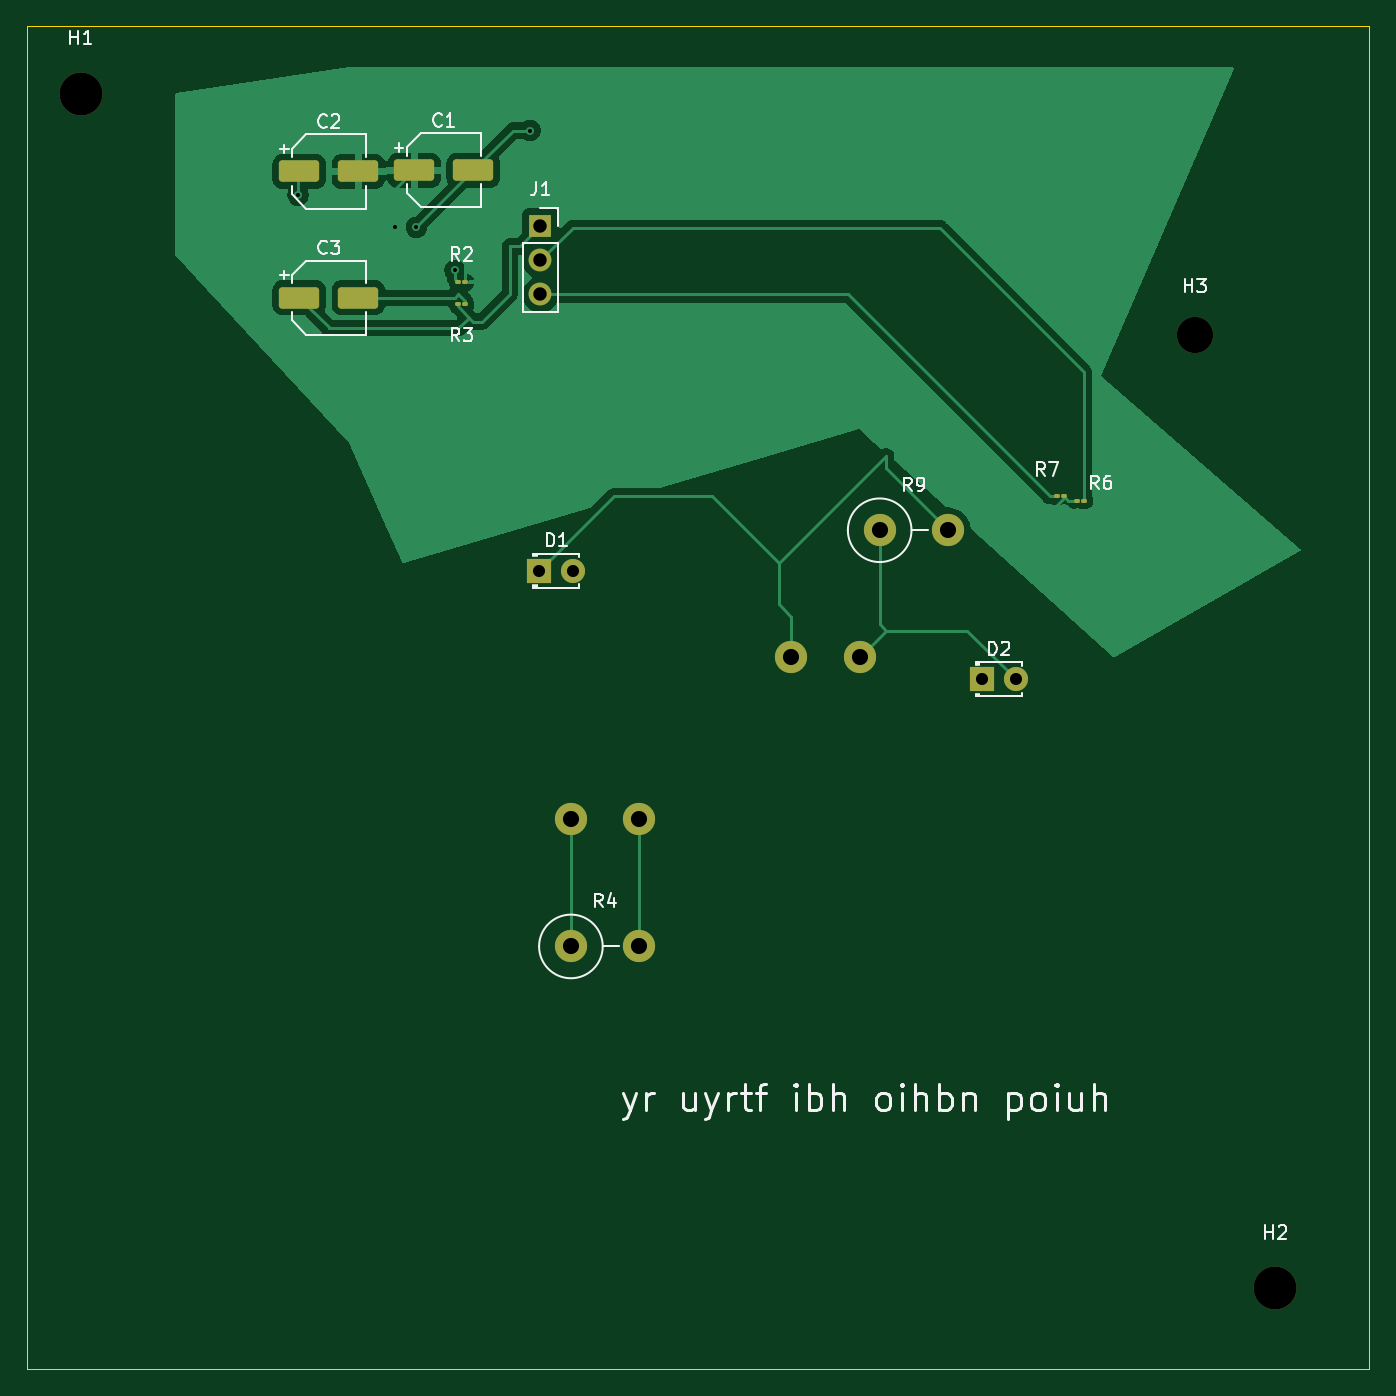
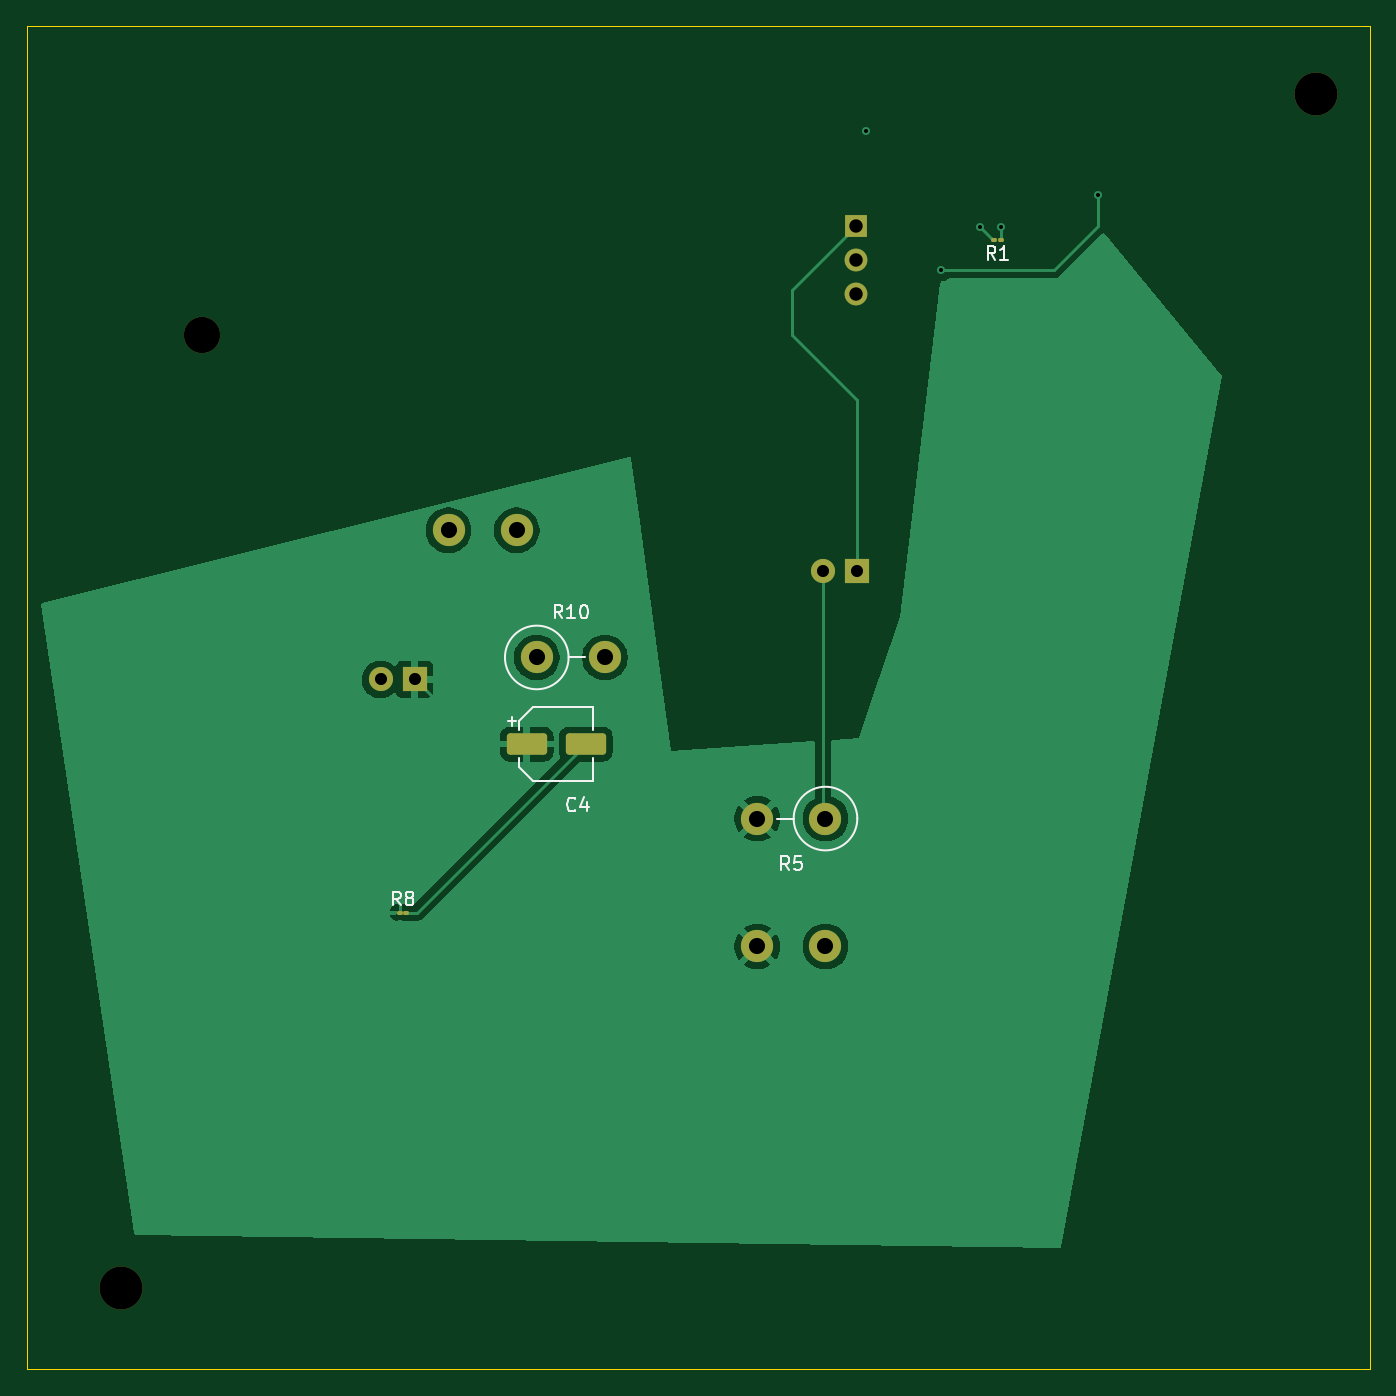
Circuit board: 11 layer files. Board 100.0 x 100.0 mm.
- bottom_copper: ktest-B_Cu.gbl (32964 bytes)
- bottom_mask: ktest-B_Mask.gbs (2455 bytes)
- paste: ktest-B_Paste.gbp (1621 bytes)
- bottom_silk: ktest-B_Silkscreen.gbo (8570 bytes)
- outline: ktest-Edge_Cuts.gm1 (697 bytes)
- top_copper: ktest-F_Cu.gtl (32429 bytes)
- top_mask: ktest-F_Mask.gts (2622 bytes)
- paste: ktest-F_Paste.gtp (1783 bytes)
- top_silk: ktest-F_Silkscreen.gto (26788 bytes)
- drill: ktest-NPTH_drill.drl (523 bytes)
- drill: ktest-PTH_drill.drl (916 bytes)

=== bottom_copper: ktest-B_Cu.gbl (32964 bytes, source omitted) ===
=== bottom_mask: ktest-B_Mask.gbs (2455 bytes, source withheld) ===
=== paste: ktest-B_Paste.gbp (1621 bytes, source withheld) ===
=== bottom_silk: ktest-B_Silkscreen.gbo (8570 bytes, source omitted) ===
=== outline: ktest-Edge_Cuts.gm1 ===
%TF.GenerationSoftware,KiCad,Pcbnew,10.0.5-unknown-202607221313~667fa36054~ubuntu25.10.1*%
%TF.CreationDate,2026-10-03T13:04:16+00:00*%
%TF.ProjectId,ktest,6b746573-742e-46b6-9963-61645f706362,0.0.2*%
%TF.SameCoordinates,Original*%
%TF.FileFunction,Profile,NP*%
%FSLAX46Y46*%
G04 Gerber Fmt 4.6, Leading zero omitted, Abs format (unit mm)*
G04 Created by KiCad (PCBNEW 10.0.5-unknown-202607221313~667fa36054~ubuntu25.10.1) date 2026-10-03 13:04:16*
%MOMM*%
%LPD*%
G01*
G04 APERTURE LIST*
%TA.AperFunction,Profile*%
%ADD10C,0.050000*%
%TD*%
G04 APERTURE END LIST*
D10*
X75000000Y-40000000D02*
X175000000Y-40000000D01*
X175000000Y-140000000D01*
X75000000Y-140000000D01*
X75000000Y-40000000D01*
M02*

=== top_copper: ktest-F_Cu.gtl (32429 bytes, source omitted) ===
=== top_mask: ktest-F_Mask.gts (2622 bytes, source withheld) ===
=== paste: ktest-F_Paste.gtp (1783 bytes, source withheld) ===
=== top_silk: ktest-F_Silkscreen.gto (26788 bytes, source omitted) ===
=== drill: ktest-NPTH_drill.drl ===
M48
; DRILL file KiCad 10.0.5-unknown-202607221313~667fa36054~ubuntu25.10.1 date 2026-10-03T13:04:16
; FORMAT={-:-/ absolute / metric / decimal}
; #@! TF.CreationDate,2026-10-03T13:04:16+00:00
; #@! TF.GenerationSoftware,Kicad,Pcbnew,10.0.5-unknown-202607221313~667fa36054~ubuntu25.10.1
; #@! TF.FileFunction,NonPlated,1,4,NPTH
FMAT,2
METRIC
; #@! TA.AperFunction,NonPlated,NPTH,ComponentDrill
T1C2.700
; #@! TA.AperFunction,NonPlated,NPTH,ComponentDrill
T2C3.200
%
G90
G05
T1
X162.0Y-63.0
T2
X79.0Y-45.0
X168.0Y-134.0
M30

=== drill: ktest-PTH_drill.drl ===
M48
; DRILL file KiCad 10.0.5-unknown-202607221313~667fa36054~ubuntu25.10.1 date 2026-10-03T13:04:16
; FORMAT={-:-/ absolute / metric / decimal}
; #@! TF.CreationDate,2026-10-03T13:04:16+00:00
; #@! TF.GenerationSoftware,Kicad,Pcbnew,10.0.5-unknown-202607221313~667fa36054~ubuntu25.10.1
; #@! TF.FileFunction,Plated,1,4,PTH
FMAT,2
METRIC
; #@! TA.AperFunction,Plated,PTH,ViaDrill
T1C0.300
; #@! TA.AperFunction,Plated,PTH,ComponentDrill
T2C0.900
; #@! TA.AperFunction,Plated,PTH,ComponentDrill
T3C1.000
; #@! TA.AperFunction,Plated,PTH,ComponentDrill
T4C1.200
%
G90
G05
T1
X95.208Y-52.578
X102.455Y-54.957
X104.005Y-54.957
X106.892Y-58.166
X112.48Y-47.752
T2
X113.175Y-80.535
X115.715Y-80.535
X146.125Y-88.635
X148.665Y-88.635
T3
X113.259Y-54.881
X113.259Y-57.421
X113.259Y-59.961
T4
X115.525Y-99.0
X115.525Y-108.525
X120.605Y-99.0
X120.605Y-108.525
X131.95Y-87.0
X137.03Y-87.0
X138.525Y-77.525
X143.605Y-77.525
M30
